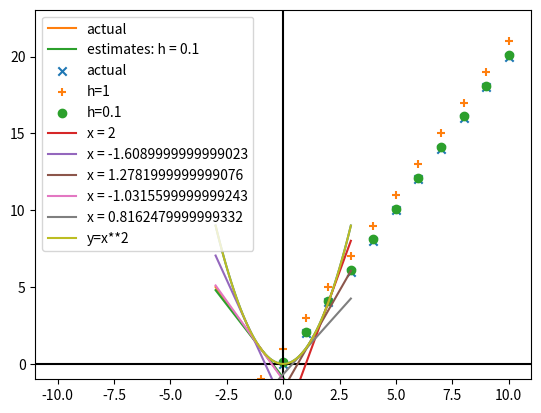

Python code for this plot:
'''
Gradient Descent(경사 하강법):
데이터 과학에서 최적화 문제를 만나게 되는 상황이 있음.
최적화 문제 - 특정 상황에서 가장 적합한 모델을 찾는 문제

ex_모델의 error(목표값 - 실제값)을 최소화 - 최솟값을 찾는다
ex_likelihood(우도)를 최대화 - 최댓값을 찾는다
베이즈정리 - 우도 *****자세히 알아볼 것!

경사하강법의 목적 : 타겟 함수를 최소(혹은 최대)로 만들어주는 파라미터를 구한다.


<과정> --------------------------------------------------------
1. 곡선의 접선을 찾는다.
2. 접선의 기울기 방향으로 곡선상의 점을 이동시키면서 최소(혹은 최대)값을 찾는다.
--------------------------------------------------------------
'''
import random
import matplotlib.pyplot as plt
import numpy as np


# 2차 함수의 최소(최대)값 찾기
def f(x):
    return x ** 2


# f(x)의 도함수
def f_derivative(x):
    """y = x ** 2 의 도함수(미분) : y = 2x
    최솟값 찾기
    기울기가 - : x가 + 으로 이동해야 최솟값을 갖는다
    기울기가 + : x가 - 으로 이동해야 최솟값을 갖는다
    최댓값 찾기
    기울기가 + : x가 + 으로 이동해야 최댓값을 갖는다
    기울기가 - : x가 - 으로 이동해야 최댓값을 갖는다
    """
    return 2 * x


def tangent(x, a, x1, y1):
    """기울기가 a이고, 점(x1, y1)을 지나는 직선의 방정식"""
    return a*(x - x1) + y1


def difference_quotient(f, x, h):
    """도함수 공식"""
    return (f(x + h) - f(x)) / h


# 경사하강법
def move(x, direction, step=-0.1):
    """
    gradient 적용하기 위한 step 설정!! 중요
    : x 좌표를 새로운 x로 이동
    :param x: 좌표
    :param direction: 기울기(+/-)값을 결정함
    :param step: 이동할 단위(너무 작으면 느리게 최대/최소값에 도달, 너무 크면 발산할 수도 있음)
    :return: 
    """
    return x + step * direction




if __name__ == '__main__':
    # 그래프를 그릴 x 좌표들의 점들을 만들기 (-3.0, -2.9, .. 2.9, 3.0)
    xs = [x / 10 for x in range(-30, 31)]
    # 그래프를 그릴 y 좌표들의 점들을 만들기
    ys = [f(x) for x in xs]

    # 접선의 기울기 그래프 그리기(x = -1에서의 접선)
    # y = a(도함수 = 기울기)x + b(y절편 = x=0에서의 값 -> 여기서는 x=-1에서 곡선과 접선이 만나는 점의 좌표가 된다.)
    a = f_derivative(-1)
    x1, y1 = -1, f(-1)
    tangents = [tangent(x, a, x1, y1) for x in xs]

    # 도함수의 근사값을 사용(estimates)
    # h 값이 0에 가까워질 수록 더 정확한 접선의 기울기가 됨(극한으로 limit 보냄)
    h = 0.1
    a2 = difference_quotient(f, -1, h=h)
    tangent_estimates = [tangent(x, a2, x1, y1) for x in xs]

    # plt 선 추가
    plt.plot(xs, ys)
    plt.plot(xs, tangents, label='actual')
    plt.plot(xs, tangent_estimates, label=f'estimates: h = {h}')
    plt.axhline(y=0, color='black')  # y=0인 보조선
    plt.axvline(x=0, color='black')  # x=0인 보조선
    plt.legend()
    plt.show()

    # 실제 기울기(f_derivative)와 기울기 근사값(difference_quotient)의 비교 : 모든 점에서의 기울기 출력
    xs = [x for x in range(-10, 11)]
    actuals = [f_derivative(x) for x in xs]  # 기울기를 모아둔 [list]를 만들었다.
    estimates_1 = [difference_quotient(f, x, h=1) for x in xs]
    estimates_2 = [difference_quotient(f, x, h=0.1) for x in xs]

    plt.scatter(xs, actuals, label='actual', marker='x')
    plt.scatter(xs, estimates_1, label='h=1', marker='+')
    plt.scatter(xs, estimates_2, label='h=0.1', marker='o')
    plt.legend()
    plt.show()
    # h=0.1 과 actual 의 기울기는 비슷
    # h=1은 둘과 기울기 차이가 남
    # h가 작아지면, 모든 점에서의 접선이 actual 과 비슷해진다는 것 증명하였음.

    # 경사하강법(gradient descent):
    xs = [x * 0.1 for x in range(-30, 31)]
    ys = [f(x) for x in xs]   # y=x**2 그래프의 y 값들
    init_x = 2  # 최솟값을 찾기 위해 시작할 x 좌표
    for _ in range(5):
        # x = init_x 에서의 접선의 기울기
        gradient = difference_quotient(f, init_x, h=0.01)
        # 접선을 그래프에 그리기 위해 저장
        tangent_estimates = [tangent(x, gradient, init_x, f(init_x)) for x in xs]
        plt.plot(xs, tangent_estimates, label=f'x = {init_x}')
        # x 좌표를 새로운 좌표로 이동
        init_x = move(init_x, gradient, step=-0.9)

    plt.plot(xs, ys, label='y=x**2')
    plt.legend()
    plt.ylim(bottom=-1)
    plt.show()
    # -2에서 init_x가 시작하였다. 도함수 -4(기울기=gradient), step(-0.1)*gradient(-4)=0.4
    # -2 + 0.4 = -1.6
    # -1.6 + 2(-1.6)*-0.1 = -1.6 + 0.32 = -1.28

    # ***** step = 학습률 (meta) ***** 중요 : 경사하강법의 점을 옮기는 기준!
    # step=-1의 경우 발산(무한 loop -2, 2)
    # step=-2의 경우 그래프를 기반으로 발산(무한대)
    # step=-0.5의 경우 한 번만에 최솟값 도달
    # : 즉, 이동 거리(step)을 잘 정해주는 것이 매우 중요하다.

    # 움직이기 전의 좌표 - 움직인 후의 좌표 = 0.xxx로 수렴한다(0으로 수렴한다)
    # 임의의 점에서 시작해서 y=x**2의 최솟값을 찾음
    random.seed(1128)  # random 패키지는 0이 난수로 나올 확률이 있다. (조심!)
    init_x = np.random.randint(-10, 10)  # 시작값
    print(f'init_x = {init_x}')
    tolerance = 0.0000001  # 별명(정밀도) : 두 x 값(움직이기 전의 좌표 - 움직인 후의 좌표) 사이의 거리가 tolerance 이하이면 반복문 종료
    count = 0
    while True:  # 반복
        count += 1
        # x 좌표에서의 접선의 기울기를 계산 why? 점 이동 방향 결정하기 위해서
        gradient = difference_quotient(f, init_x, h=0.001)
        # 찾은 기울기를 이용해서 x 좌표를 이동시킴
        next_x = move(init_x, gradient, step=-0.1)  # 최솟값 step= (-)
        print(f'{count}: x = {next_x}')
        if abs(next_x - init_x) < tolerance:
            break
        else:
            init_x = next_x  # 이동한 점이 다음 반복에서는 시작점이 되어야 함.

        # 시작값 & step 값에 따라서 몇단계까지 가는지가 달라진다.
        # step = -0.1(선을따라 수렴) < step = -0.9(지그재그) 수렴하는 단계












